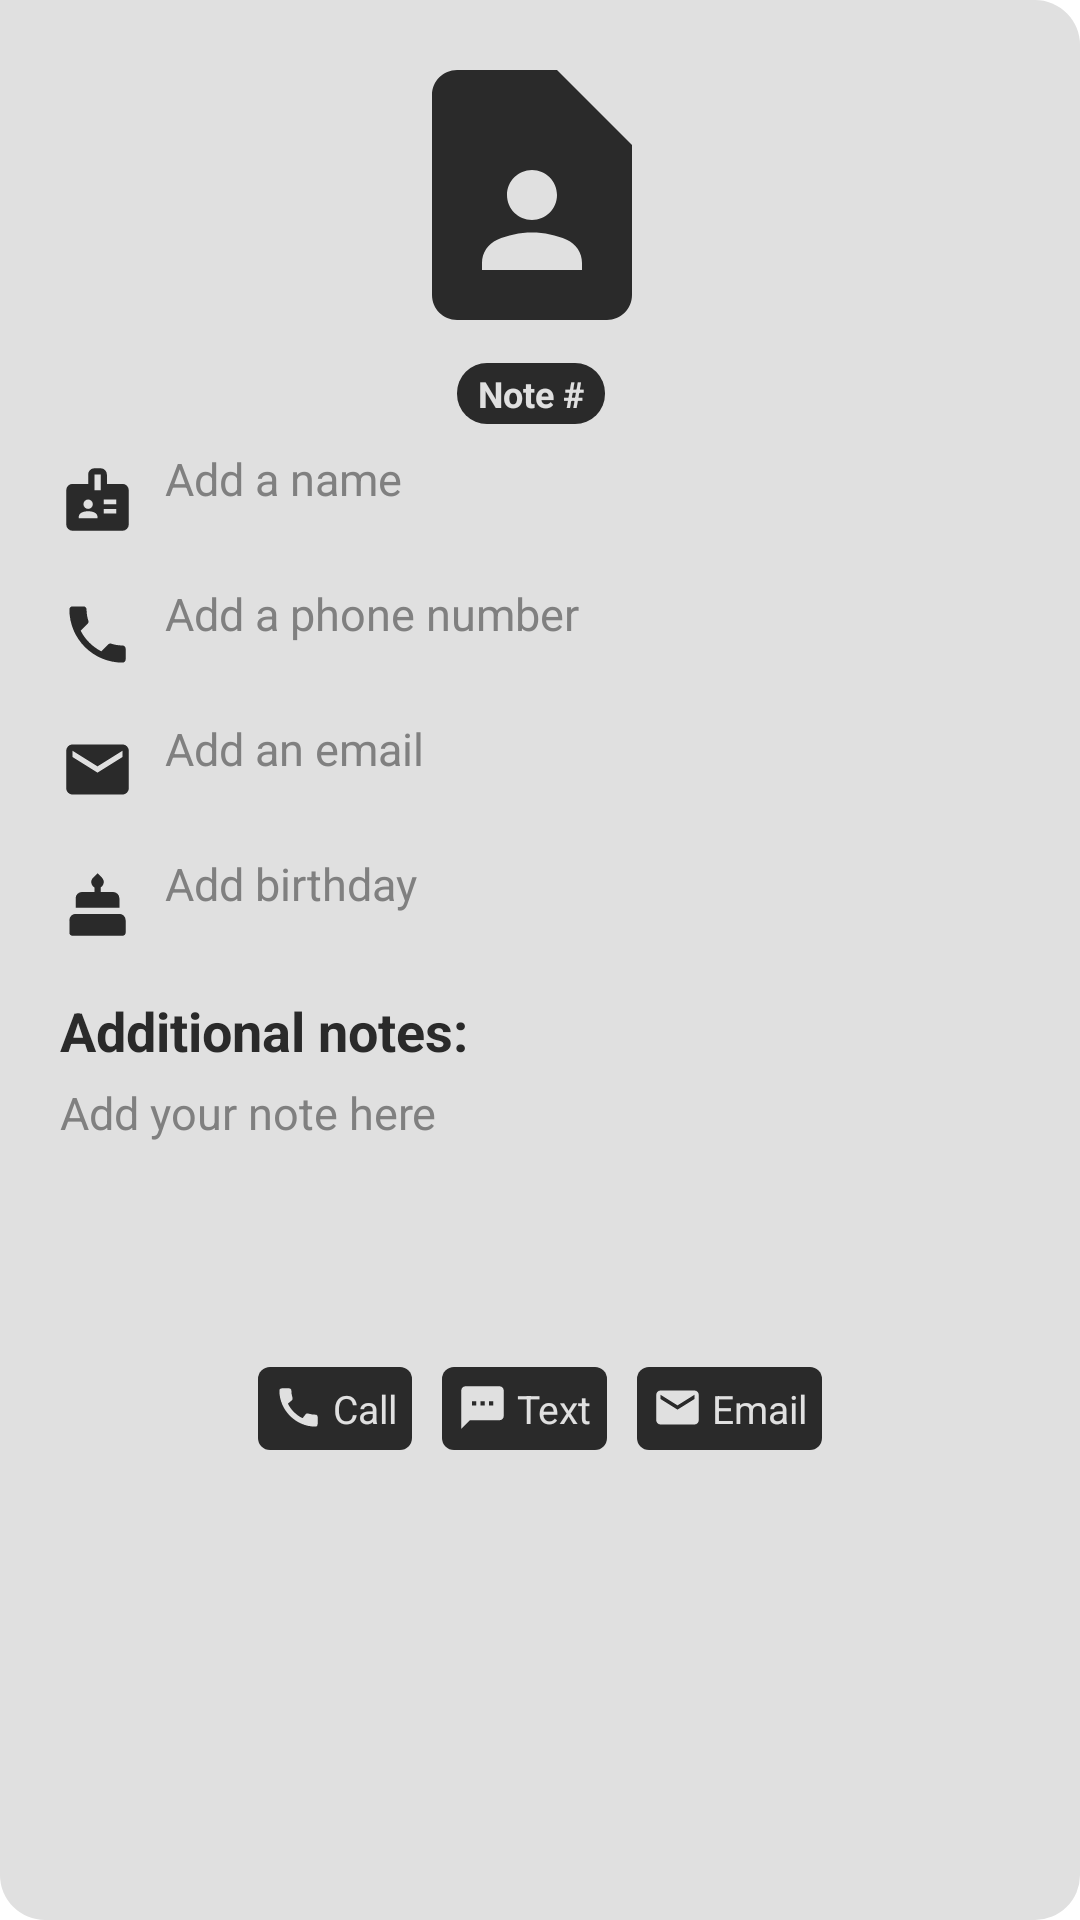

Android layout source for this screen:
<!-- AndroidManifest.xml: application theme Theme.EvidenceVault -->
<!-- res/layout/fragment_note_summary_contact.xml -->
<?xml version="1.0" encoding="utf-8"?>
<LinearLayout  xmlns:android="http://schemas.android.com/apk/res/android"
    android:id="@+id/note_edit_content_container"
    android:layout_width="290dp"
    android:layout_height="500dp"
    android:orientation="vertical"
    android:background="@drawable/note_edit_inner_background"
    android:focusable="true"
    android:focusableInTouchMode="true"
    android:clickable="true">

    <LinearLayout
        android:layout_width="match_parent"
        android:layout_height="110dp"
        android:orientation="horizontal"
        android:layout_marginStart="20dp"
        android:layout_marginEnd="25dp"
        android:layout_marginTop="10dp"
        android:gravity="center">

        <ImageView
            android:layout_width="100dp"
            android:layout_height="100dp"
            android:id="@+id/note_edit_icon"
            android:scaleType="fitXY"
            android:src="@drawable/contact_note"
            android:layout_margin="10dp"
            android:foreground="@drawable/note_icon_background"/>
    </LinearLayout>

    <LinearLayout
        android:layout_width="match_parent"
        android:layout_height="wrap_content"
        android:orientation="horizontal"
        android:gravity="left"
        android:layout_marginStart="20dp">

        <LinearLayout
            android:layout_width="match_parent"
            android:layout_height="wrap_content"
            android:orientation="vertical"
            android:layout_gravity="center_vertical"
            android:layout_marginEnd="20dp">

            <TextView
                android:id="@+id/note_edit_id"
                android:layout_width="wrap_content"
                android:layout_height="wrap_content"
                android:textColor="@color/paper_white"
                android:text="Note #"
                android:textSize="12sp"
                android:gravity="center_horizontal"
                android:textStyle="bold"
                android:layout_marginTop="1dp"
                android:layout_gravity="center"
                android:layout_marginEnd="3dp"
                android:paddingLeft="7dp"
                android:paddingRight="7dp"
                android:paddingTop="2dp"
                android:paddingBottom="2dp"
                android:background="@drawable/note_id_background"/>

            <LinearLayout
                android:layout_width="match_parent"
                android:layout_height="match_parent"
                android:layout_marginTop="5dp">

                <ImageView android:layout_height="match_parent"
                    android:layout_width="25dp"
                    android:src="@drawable/name_black"
                    android:layout_marginRight="10dp"/>

                <EditText
                    android:id="@+id/note_edit_name"
                    android:layout_width="match_parent"
                    android:layout_height="40dp"
                    android:background="#00000000"
                    android:imeOptions="actionDone"
                    android:inputType="textPersonName"
                    android:lines="1"
                    android:maxLines="1"
                    android:textColor="@color/board_black"
                    android:textSize="15sp"
                    android:hint="Add a name"
                    android:textColorHint="@color/text_gray"
                    android:paddingTop="3dp"/>
            </LinearLayout>

            <LinearLayout
                android:layout_width="match_parent"
                android:layout_height="match_parent"
                android:layout_marginTop="5dp">

                <ImageView android:layout_height="match_parent"
                    android:layout_width="25dp"
                    android:src="@drawable/phone_black"
                    android:layout_marginRight="10dp"/>

                <EditText
                    android:id="@+id/note_edit_phone_number"
                    android:layout_width="match_parent"
                    android:layout_height="40dp"
                    android:background="#00000000"
                    android:imeOptions="actionDone"
                    android:inputType="phone"
                    android:lines="1"
                    android:maxLines="1"
                    android:textColor="@color/board_black"
                    android:textSize="15sp"
                    android:hint="Add a phone number"
                    android:textColorHint="@color/text_gray"
                    android:paddingTop="3dp"/>
            </LinearLayout>

            <LinearLayout
                android:layout_width="match_parent"
                android:layout_height="match_parent"
                android:layout_marginTop="5dp">

                <ImageView android:layout_height="match_parent"
                    android:layout_width="25dp"
                    android:src="@drawable/email_black"
                    android:layout_marginRight="10dp"/>

                <EditText
                    android:id="@+id/note_edit_email"
                    android:layout_width="match_parent"
                    android:layout_height="40dp"
                    android:background="#00000000"
                    android:imeOptions="actionDone"
                    android:inputType="textEmailAddress"
                    android:lines="1"
                    android:maxLines="1"
                    android:textColor="@color/board_black"
                    android:textSize="15sp"
                    android:hint="Add an email"
                    android:textColorHint="@color/text_gray"
                    android:paddingTop="3dp"/>
            </LinearLayout>

            <LinearLayout
                android:layout_width="match_parent"
                android:layout_height="match_parent"
                android:layout_marginTop="5dp">

                <ImageView android:layout_height="match_parent"
                    android:layout_width="25dp"
                    android:src="@drawable/birthday_black"
                    android:layout_marginRight="10dp"/>

                <EditText
                    android:id="@+id/note_edit_bday"
                    android:layout_width="match_parent"
                    android:layout_height="40dp"
                    android:background="#00000000"
                    android:imeOptions="actionDone"
                    android:inputType="textPersonName"
                    android:lines="1"
                    android:maxLines="1"
                    android:textColor="@color/board_black"
                    android:textSize="15sp"
                    android:focusable="false"
                    android:hint="Add birthday"
                    android:textColorHint="@color/text_gray"
                    android:paddingTop="3dp"/>
            </LinearLayout>

            <TextView
                android:layout_width="wrap_content"
                android:layout_height="wrap_content"
                android:text="Additional notes:"
                android:textSize="18sp"
                android:textStyle="bold"
                android:layout_marginTop="10dp"
                android:textColor="@color/board_black"/>
        </LinearLayout>
    </LinearLayout>

    <ScrollView
        android:layout_width="match_parent"
        android:layout_height="80dp"
        android:layout_marginBottom="15dp"
        android:layout_marginTop="5dp"
        android:layout_marginStart="20dp"
        android:layout_marginEnd="20dp">

        <EditText
            android:id="@+id/note_edit_content"
            android:layout_width="match_parent"
            android:layout_height="wrap_content"
            android:inputType="text|textMultiLine"
            android:gravity="top"
            android:hint="Add your note here"
            android:background="#00000000"
            android:paddingBottom="20dp"
            android:textColor="@color/board_black"
            android:textColorHint="@color/text_gray"
            android:textSize="15sp"
            android:imeOptions="actionDone"/>
    </ScrollView>

    <LinearLayout
        android:layout_width="wrap_content"
        android:layout_height="wrap_content"
        android:orientation="horizontal"
        android:layout_gravity="center">

        <LinearLayout
            android:id="@+id/note_edit_call_btn"
            android:layout_width="wrap_content"
            android:layout_height="wrap_content"
            android:background="@drawable/background_square_black"
            android:layout_gravity="center"
            android:padding="5dp"
            android:orientation="horizontal">

            <ImageView
                android:layout_width="17dp"
                android:layout_height="17dp"
                android:src="@drawable/call_white"
                android:layout_marginRight="3dp"/>

            <TextView
                android:layout_width="wrap_content"
                android:layout_height="wrap_content"
                android:text="Call"
                android:layout_gravity="center"
                android:textColor="@color/paper_white"
                android:textSize="13sp"/>
        </LinearLayout>

        <LinearLayout
            android:id="@+id/note_edit_sms_btn"
            android:layout_width="wrap_content"
            android:layout_height="wrap_content"
            android:background="@drawable/background_square_black"
            android:layout_gravity="center"
            android:padding="5dp"
            android:orientation="horizontal"
            android:layout_marginLeft="10dp">

            <ImageView
                android:layout_width="17dp"
                android:layout_height="17dp"
                android:src="@drawable/textsms_white"
                android:layout_marginRight="3dp"/>

            <TextView
                android:layout_width="wrap_content"
                android:layout_height="wrap_content"
                android:text="Text"
                android:layout_gravity="center"
                android:textColor="@color/paper_white"
                android:textSize="13sp"/>
        </LinearLayout>

        <LinearLayout
            android:id="@+id/note_edit_email_btn"
            android:layout_width="wrap_content"
            android:layout_height="wrap_content"
            android:background="@drawable/background_square_black"
            android:layout_gravity="center"
            android:padding="5dp"
            android:orientation="horizontal"
            android:layout_marginLeft="10dp">

            <ImageView
                android:layout_width="17dp"
                android:layout_height="17dp"
                android:src="@drawable/email_white"
                android:layout_marginRight="3dp"/>

            <TextView
                android:layout_width="wrap_content"
                android:layout_height="wrap_content"
                android:text="Email"
                android:layout_gravity="center"
                android:textColor="@color/paper_white"
                android:textSize="13sp"/>
        </LinearLayout>

    </LinearLayout>
</LinearLayout>
<!-- resources referenced by this layout -->
<resources>
  <color name="board_black">#2A2A2A</color>
  <color name="paper_white">#E0E0E0</color>
  <color name="text_gray">#808080</color>
  <!-- drawable background_square_black (drawable) -->
  <?xml version="1.0" encoding="utf-8"?>
  <layer-list xmlns:android="http://schemas.android.com/apk/res/android">
      <item>
          <shape android:shape="rectangle">
              <solid android:color="@color/board_black" />
              <corners android:radius="4dp"/>
          </shape>
      </item>
  </layer-list>
  <!-- drawable contact_note (drawable) -->
  <vector android:height="100dp" android:tint="@color/board_black"
      android:viewportHeight="24" android:viewportWidth="24"
      android:width="100dp" xmlns:android="http://schemas.android.com/apk/res/android">
      <path android:fillColor="@android:color/white" android:pathData="M14,2H6C4.9,2 4,2.9 4,4v16c0,1.1 0.9,2 2,2h12c1.1,0 2,-0.9 2,-2V8L14,2zM12,10c1.1,0 2,0.9 2,2c0,1.1 -0.9,2 -2,2s-2,-0.9 -2,-2C10,10.9 10.9,10 12,10zM16,18H8v-0.57c0,-0.81 0.48,-1.53 1.22,-1.85C10.07,15.21 11.01,15 12,15c0.99,0 1.93,0.21 2.78,0.58C15.52,15.9 16,16.62 16,17.43V18z"/>
  </vector>
  <!-- drawable email_black (drawable) -->
  <vector android:height="24dp" android:tint="@color/board_black"
      android:viewportHeight="24" android:viewportWidth="24"
      android:width="24dp" xmlns:android="http://schemas.android.com/apk/res/android">
      <path android:fillColor="@android:color/white" android:pathData="M20,4L4,4c-1.1,0 -1.99,0.9 -1.99,2L2,18c0,1.1 0.9,2 2,2h16c1.1,0 2,-0.9 2,-2L22,6c0,-1.1 -0.9,-2 -2,-2zM20,8l-8,5 -8,-5L4,6l8,5 8,-5v2z"/>
  </vector>
  <!-- drawable email_white (drawable) -->
  <vector android:height="24dp" android:tint="@color/paper_white"
      android:viewportHeight="24" android:viewportWidth="24"
      android:width="24dp" xmlns:android="http://schemas.android.com/apk/res/android">
      <path android:fillColor="@android:color/white" android:pathData="M20,4L4,4c-1.1,0 -1.99,0.9 -1.99,2L2,18c0,1.1 0.9,2 2,2h16c1.1,0 2,-0.9 2,-2L22,6c0,-1.1 -0.9,-2 -2,-2zM20,8l-8,5 -8,-5L4,6l8,5 8,-5v2z"/>
  </vector>
  <!-- drawable note_edit_inner_background (drawable) -->
  <?xml version="1.0" encoding="utf-8"?>
  <layer-list xmlns:android="http://schemas.android.com/apk/res/android">
      <item>
          <shape android:shape="rectangle">
              <solid android:color="@color/paper_white"/>
              <corners android:bottomLeftRadius="15dp"
                  android:topRightRadius="15dp" android:bottomRightRadius="15dp"/>
          </shape>
      </item>
  </layer-list>
  <!-- drawable note_icon_background (drawable) -->
  <?xml version="1.0" encoding="utf-8"?>
  <layer-list xmlns:android="http://schemas.android.com/apk/res/android">
      <item>
          <shape android:shape="rectangle">
              <stroke android:color="@color/paper_white" android:width="4dp" />
          </shape>
      </item>
      <item>
          <shape android:shape="rectangle">
              <stroke android:color="@color/paper_white" android:width="4dp" />
              <corners android:radius="10dp"/>
          </shape>
      </item>
  </layer-list>
  <!-- drawable note_id_background (drawable) -->
  <?xml version="1.0" encoding="utf-8"?>
  <layer-list xmlns:android="http://schemas.android.com/apk/res/android">
      <item>
          <shape android:shape="rectangle">
              <solid android:color="@color/board_black" />
              <corners android:radius="10dp"/>
          </shape>
      </item>
  </layer-list>
  <!-- drawable textsms_white (drawable) -->
  <vector android:height="24dp" android:tint="@color/paper_white"
      android:viewportHeight="24" android:viewportWidth="24"
      android:width="24dp" xmlns:android="http://schemas.android.com/apk/res/android">
      <path android:fillColor="@android:color/white" android:pathData="M20,2L4,2c-1.1,0 -1.99,0.9 -1.99,2L2,22l4,-4h14c1.1,0 2,-0.9 2,-2L22,4c0,-1.1 -0.9,-2 -2,-2zM9,11L7,11L7,9h2v2zM13,11h-2L11,9h2v2zM17,11h-2L15,9h2v2z"/>
  </vector>
</resources>
